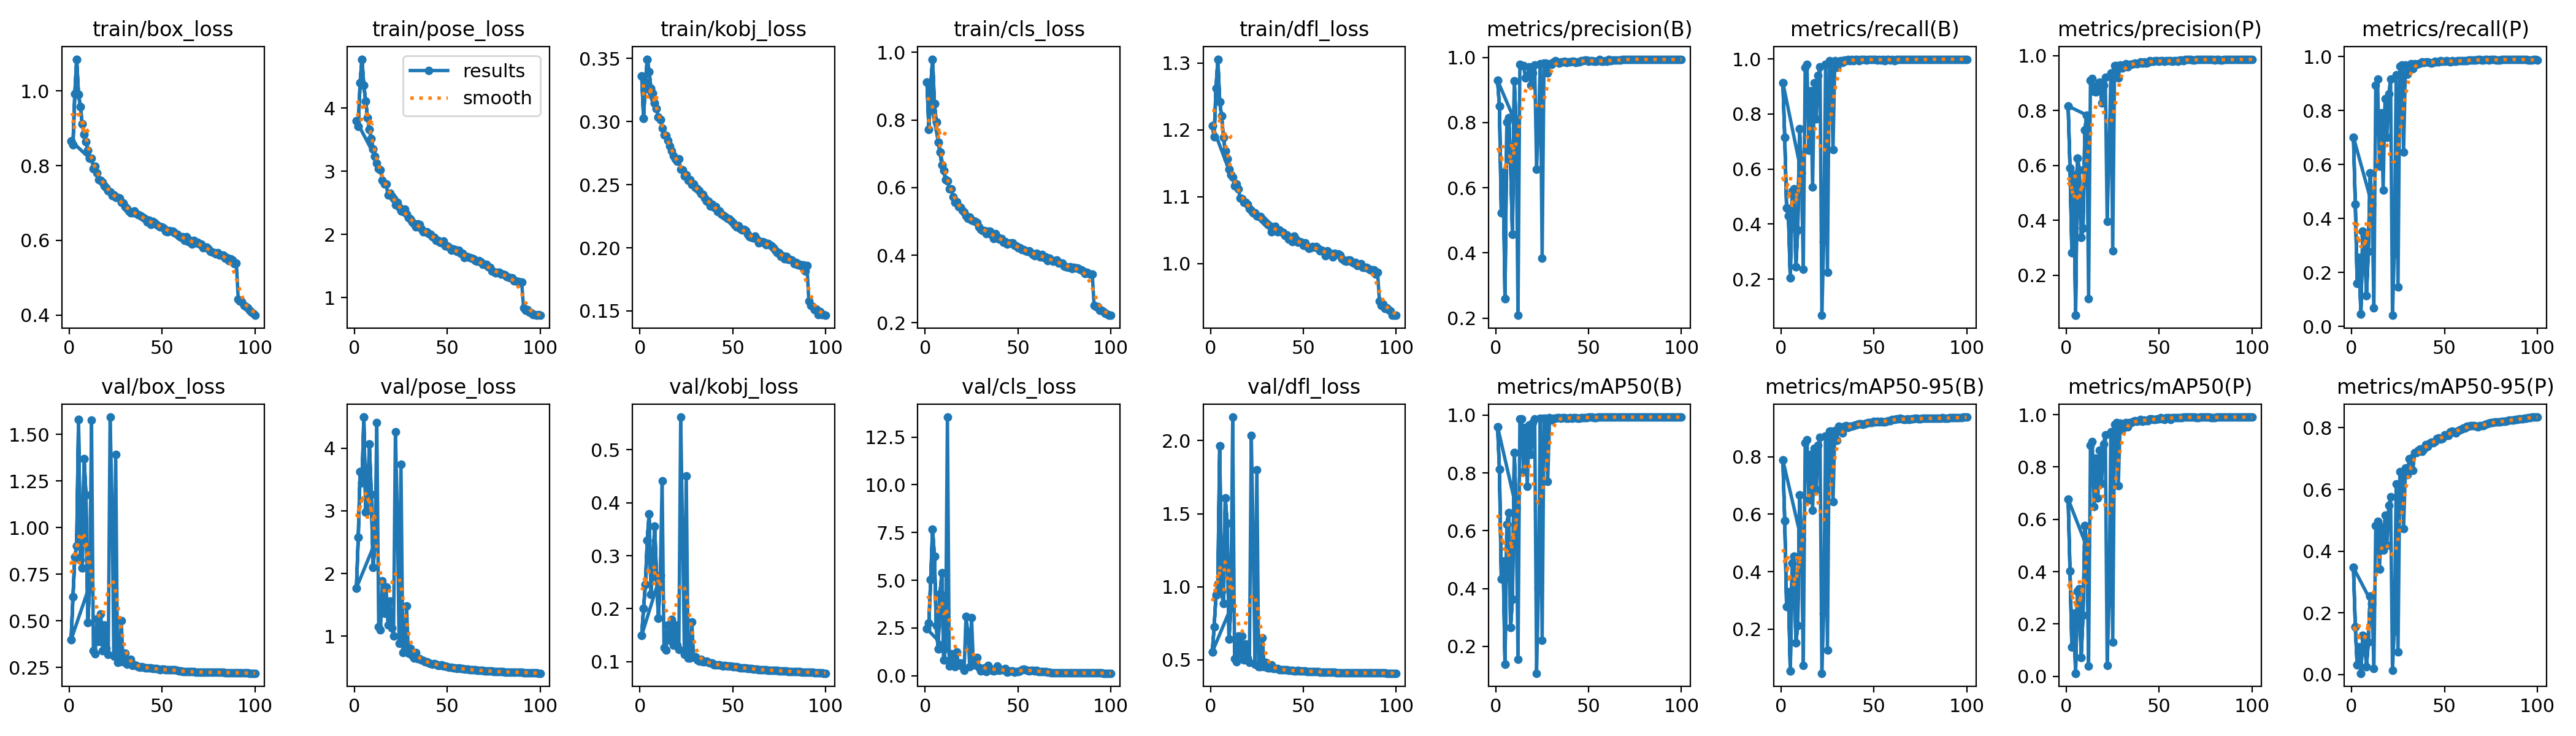

The file beside this chart, header and first rows:
epoch, time, train/box_loss, train/pose_loss, train/kobj_loss, train/cls_loss, train/dfl_loss, metrics/precision(B), metrics/recall(B), metrics/mAP50(B), metrics/mAP50-95(B), metrics/precision(P), metrics/recall(P), metrics/mAP50(P), metrics/mAP50-95(P), val/box_loss, val/pose_loss, val/kobj_loss, val/cls_loss, val/dfl_loss, lr/pg0, lr/pg1, lr/pg2
1, 198.8, 0.8665, 3.797, 0.3362, 0.9114, 1.206, 0.9295, 0.9139, 0.9603, 0.7889, 0.8166, 0.7014, 0.6774, 0.3465, 0.3985, 1.77, 0.1499, 2.456, 0.5532, 0.003329, 0.003329, 0.003329
2, 381.4, 0.8567, 3.708, 0.3024, 0.7723, 1.19, 0.8509, 0.7152, 0.8139, 0.5772, 0.5911, 0.4534, 0.4028, 0.1544, 0.628, 2.575, 0.2004, 2.742, 0.7254, 0.006596, 0.006596, 0.006596
3, 562.3, 0.9929, 4.405, 0.3311, 0.8992, 1.262, 0.5224, 0.4578, 0.4335, 0.279, 0.2816, 0.1602, 0.1122, 0.03064, 0.8441, 3.629, 0.246, 5.048, 0.9429, 0.009798, 0.009798, 0.009798
4, 749.6, 1.085, 4.775, 0.3494, 0.9794, 1.306, 0.6479, 0.4301, 0.4949, 0.329, 0.5657, 0.2549, 0.2413, 0.0886, 0.9006, 3.445, 0.3296, 7.676, 1.021, 0.009703, 0.009703, 0.009703
5, 927, 0.9903, 4.36, 0.3396, 0.8479, 1.242, 0.2603, 0.2044, 0.1387, 0.05377, 0.05348, 0.04523, 0.01213, 0.00412, 1.581, 4.494, 0.3791, 6.251, 1.962, 0.009604, 0.009604, 0.009604
6, 1104, 0.9581, 4.111, 0.3261, 0.7938, 1.221, 0.8017, 0.5193, 0.6226, 0.4294, 0.6265, 0.3526, 0.326, 0.1268, 0.8259, 2.977, 0.2277, 2.626, 0.968, 0.009505, 0.009505, 0.009505
7, 1278, 0.9114, 3.852, 0.3224, 0.7341, 1.189, 0.8154, 0.5272, 0.6624, 0.4546, 0.5844, 0.3341, 0.3353, 0.1227, 0.7847, 3.028, 0.2871, 1.392, 0.8843, 0.009406, 0.009406, 0.009406
8, 1456, 0.8837, 3.661, 0.3145, 0.7048, 1.168, 0.6852, 0.2436, 0.265, 0.1526, 0.3371, 0.1134, 0.07243, 0.02565, 1.369, 4.062, 0.3556, 4.298, 1.608, 0.009307, 0.009307, 0.009307
9, 1633, 0.865, 3.513, 0.3103, 0.6662, 1.157, 0.4567, 0.3793, 0.3624, 0.2114, 0.3705, 0.2768, 0.2348, 0.1051, 1.175, 3.263, 0.2597, 5.373, 1.437, 0.009208, 0.009208, 0.009208
10, 1808, 0.8404, 3.356, 0.3037, 0.6509, 1.141, 0.9287, 0.745, 0.871, 0.6676, 0.7296, 0.5684, 0.5768, 0.2541, 0.4901, 2.094, 0.182, 0.8326, 0.6406, 0.009109, 0.009109, 0.009109
11, 1984, 0.8197, 3.239, 0.3016, 0.624, 1.133, 0.7959, 0.5847, 0.6796, 0.5103, 0.7836, 0.4518, 0.4954, 0.2309, 0.6908, 2.489, 0.2626, 1.441, 0.8563, 0.00901, 0.00901, 0.00901
1, 180, 0.8665, 3.797, 0.3362, 0.9114, 1.206, 0.9295, 0.9139, 0.9603, 0.7889, 0.8166, 0.7014, 0.6774, 0.3465, 0.3985, 1.77, 0.1499, 2.456, 0.5532, 0.003329, 0.003329, 0.003329
2, 357.1, 0.8567, 3.708, 0.3024, 0.7723, 1.19, 0.8509, 0.7152, 0.8139, 0.5772, 0.5911, 0.4534, 0.4028, 0.1544, 0.628, 2.575, 0.2004, 2.742, 0.7254, 0.006596, 0.006596, 0.006596
3, 534, 0.9929, 4.405, 0.3311, 0.8992, 1.262, 0.5224, 0.4578, 0.4335, 0.279, 0.2816, 0.1602, 0.1122, 0.03064, 0.8441, 3.629, 0.246, 5.048, 0.9429, 0.009798, 0.009798, 0.009798
4, 710.6, 1.085, 4.775, 0.3494, 0.9794, 1.306, 0.6479, 0.4301, 0.4949, 0.329, 0.5657, 0.2549, 0.2413, 0.0886, 0.9006, 3.445, 0.3296, 7.676, 1.021, 0.009703, 0.009703, 0.009703
5, 887, 0.9903, 4.36, 0.3396, 0.8479, 1.242, 0.2603, 0.2044, 0.1387, 0.05377, 0.05348, 0.04523, 0.01213, 0.00412, 1.581, 4.494, 0.3791, 6.251, 1.962, 0.009604, 0.009604, 0.009604
6, 1064, 0.9581, 4.111, 0.3261, 0.7938, 1.221, 0.8017, 0.5193, 0.6226, 0.4294, 0.6265, 0.3526, 0.326, 0.1268, 0.8259, 2.977, 0.2277, 2.626, 0.968, 0.009505, 0.009505, 0.009505
7, 1239, 0.9114, 3.852, 0.3224, 0.7341, 1.189, 0.8154, 0.5272, 0.6624, 0.4546, 0.5844, 0.3341, 0.3353, 0.1227, 0.7847, 3.028, 0.2871, 1.392, 0.8843, 0.009406, 0.009406, 0.009406
8, 1416, 0.8837, 3.661, 0.3145, 0.7048, 1.168, 0.6852, 0.2436, 0.265, 0.1526, 0.3371, 0.1134, 0.07243, 0.02565, 1.369, 4.062, 0.3556, 4.298, 1.608, 0.009307, 0.009307, 0.009307
9, 1593, 0.865, 3.513, 0.3103, 0.6662, 1.157, 0.4567, 0.3793, 0.3624, 0.2114, 0.3705, 0.2768, 0.2348, 0.1051, 1.175, 3.263, 0.2597, 5.373, 1.437, 0.009208, 0.009208, 0.009208
10, 1768, 0.8404, 3.356, 0.3037, 0.6509, 1.141, 0.9287, 0.745, 0.871, 0.6676, 0.7296, 0.5684, 0.5768, 0.2541, 0.4901, 2.094, 0.182, 0.8326, 0.6406, 0.009109, 0.009109, 0.009109
11, 1944, 0.8197, 3.239, 0.3016, 0.624, 1.133, 0.7959, 0.5847, 0.6796, 0.5103, 0.7836, 0.4518, 0.4954, 0.2309, 0.6908, 2.489, 0.2626, 1.441, 0.8563, 0.00901, 0.00901, 0.00901
12, 2122, 0.82, 3.126, 0.2946, 0.62, 1.129, 0.2087, 0.236, 0.1546, 0.07273, 0.1138, 0.06866, 0.0402, 0.01945, 1.576, 4.406, 0.4411, 13.54, 2.161, 0.008911, 0.008911, 0.008911
13, 2298, 0.7923, 3.041, 0.2895, 0.5962, 1.116, 0.9788, 0.9684, 0.9868, 0.8491, 0.9102, 0.8942, 0.8827, 0.4821, 0.3379, 1.148, 0.1265, 0.5134, 0.5051, 0.008812, 0.008812, 0.008812
14, 2474, 0.7981, 3.023, 0.2889, 0.5964, 1.119, 0.9755, 0.9804, 0.9873, 0.8597, 0.9165, 0.9155, 0.8963, 0.4958, 0.3219, 1.104, 0.1222, 1.159, 0.488, 0.008713, 0.008713, 0.008713
15, 2649, 0.7807, 2.857, 0.2851, 0.5726, 1.112, 0.9745, 0.6672, 0.8038, 0.651, 0.869, 0.5928, 0.6476, 0.3413, 0.5116, 1.886, 0.1692, 0.9005, 0.6617, 0.008614, 0.008614, 0.008614
16, 2823, 0.7631, 2.802, 0.2808, 0.556, 1.098, 0.9365, 0.8844, 0.9568, 0.8073, 0.8674, 0.7916, 0.8337, 0.4795, 0.3882, 1.362, 0.1408, 0.4798, 0.5374, 0.008515, 0.008515, 0.008515
17, 2995, 0.7615, 2.796, 0.2768, 0.5572, 1.097, 0.9449, 0.5346, 0.7539, 0.6132, 0.8929, 0.5052, 0.6803, 0.4033, 0.5359, 1.783, 0.1799, 1.233, 0.6638, 0.008416, 0.008416, 0.008416
18, 3169, 0.7564, 2.628, 0.2729, 0.5429, 1.092, 0.9704, 0.9125, 0.9663, 0.8299, 0.9026, 0.8434, 0.8649, 0.5169, 0.3398, 1.179, 0.1313, 0.5692, 0.4981, 0.008317, 0.008317, 0.008317
19, 3346, 0.7466, 2.655, 0.2706, 0.5411, 1.091, 0.9146, 0.7815, 0.863, 0.6874, 0.8287, 0.7008, 0.7381, 0.4193, 0.4787, 1.556, 0.1696, 0.6552, 0.6079, 0.008218, 0.008218, 0.008218
20, 3521, 0.7408, 2.601, 0.2683, 0.5323, 1.088, 0.9532, 0.939, 0.9752, 0.8399, 0.8924, 0.8616, 0.8877, 0.549, 0.3531, 1.135, 0.1308, 0.4607, 0.5097, 0.008119, 0.008119, 0.008119
21, 3695, 0.7328, 2.57, 0.2704, 0.5266, 1.083, 0.9759, 0.971, 0.9867, 0.8677, 0.9217, 0.9169, 0.9226, 0.5763, 0.3188, 1.008, 0.1228, 0.2944, 0.4835, 0.00802, 0.00802, 0.00802
22, 3870, 0.7291, 2.472, 0.2623, 0.5163, 1.08, 0.6569, 0.06812, 0.1069, 0.04653, 0.396, 0.04087, 0.04232, 0.01313, 1.593, 4.26, 0.5618, 3.103, 2.036, 0.007921, 0.007921, 0.007921
23, 4046, 0.72, 2.504, 0.2617, 0.5096, 1.076, 0.7912, 0.3352, 0.4003, 0.2551, 0.64, 0.2693, 0.2818, 0.1416, 1.141, 3.018, 0.3518, 2.309, 1.353, 0.007822, 0.007822, 0.007822
24, 4222, 0.7212, 2.431, 0.2567, 0.5118, 1.076, 0.9808, 0.9798, 0.9886, 0.8713, 0.9375, 0.9322, 0.9341, 0.6175, 0.3097, 0.8862, 0.1137, 0.4754, 0.4675, 0.007723, 0.007723, 0.007723
25, 4398, 0.7142, 2.371, 0.2578, 0.5031, 1.071, 0.3845, 0.224, 0.2218, 0.1262, 0.2891, 0.1467, 0.1306, 0.07277, 1.392, 3.741, 0.451, 3.036, 1.801, 0.007624, 0.007624, 0.007624
26, 4578, 0.7143, 2.361, 0.2535, 0.5026, 1.07, 0.9828, 0.9942, 0.9896, 0.8895, 0.9635, 0.965, 0.9636, 0.6568, 0.2773, 0.738, 0.1066, 0.56, 0.4516, 0.007525, 0.007525, 0.007525
27, 4754, 0.7136, 2.396, 0.254, 0.5008, 1.07, 0.9832, 0.988, 0.9901, 0.8885, 0.9641, 0.9678, 0.9687, 0.6542, 0.2794, 0.7547, 0.107, 0.5807, 0.4535, 0.007426, 0.007426, 0.007426
28, 4928, 0.702, 2.325, 0.2502, 0.4965, 1.067, 0.9529, 0.6708, 0.7699, 0.6428, 0.9193, 0.6469, 0.7273, 0.4718, 0.5018, 1.487, 0.1751, 0.9651, 0.6479, 0.007327, 0.007327, 0.007327
29, 5103, 0.6998, 2.261, 0.2504, 0.4842, 1.064, 0.9802, 0.994, 0.9905, 0.8915, 0.9652, 0.9683, 0.9673, 0.6703, 0.281, 0.7313, 0.109, 0.4572, 0.4533, 0.007228, 0.007228, 0.007228
30, 5277, 0.6901, 2.249, 0.2475, 0.4761, 1.061, 0.9795, 0.9695, 0.9819, 0.8565, 0.9544, 0.9355, 0.9427, 0.6471, 0.3271, 0.8118, 0.109, 0.2608, 0.4825, 0.007129, 0.007129, 0.007129
31, 5451, 0.6854, 2.201, 0.2465, 0.4724, 1.059, 0.987, 0.9921, 0.9901, 0.9071, 0.9604, 0.9654, 0.9646, 0.6985, 0.2661, 0.6923, 0.1037, 0.2892, 0.4431, 0.00703, 0.00703, 0.00703
32, 5627, 0.6792, 2.165, 0.2452, 0.4725, 1.056, 0.9895, 0.9935, 0.9897, 0.8911, 0.9717, 0.9722, 0.9697, 0.7017, 0.2725, 0.6494, 0.1012, 0.4029, 0.444, 0.006931, 0.006931, 0.006931
33, 5803, 0.6729, 2.114, 0.243, 0.4636, 1.048, 0.9869, 0.9879, 0.9913, 0.8819, 0.9603, 0.9548, 0.9533, 0.6616, 0.293, 0.7412, 0.1047, 0.2076, 0.4639, 0.006832, 0.006832, 0.006832
34, 5977, 0.674, 2.165, 0.2422, 0.4705, 1.052, 0.9833, 0.9959, 0.9903, 0.906, 0.9685, 0.9733, 0.9699, 0.7201, 0.2612, 0.6447, 0.09936, 0.5305, 0.4388, 0.006733, 0.006733, 0.006733
35, 6151, 0.679, 2.156, 0.2393, 0.4705, 1.056, 0.9867, 0.9935, 0.9897, 0.9094, 0.968, 0.9706, 0.9706, 0.7202, 0.2635, 0.6399, 0.09976, 0.3766, 0.4393, 0.006634, 0.006634, 0.006634
36, 6325, 0.672, 2.088, 0.2371, 0.4597, 1.048, 0.986, 0.9968, 0.9906, 0.9022, 0.9712, 0.974, 0.9752, 0.7265, 0.2612, 0.6245, 0.1014, 0.2858, 0.4381, 0.006535, 0.006535, 0.006535
37, 6499, 0.6679, 2.042, 0.2371, 0.4497, 1.051, 0.9889, 0.9946, 0.9902, 0.9066, 0.974, 0.9755, 0.9756, 0.7304, 0.2543, 0.6093, 0.09836, 0.2427, 0.4319, 0.006436, 0.006436, 0.006436
38, 6674, 0.6668, 2.042, 0.2331, 0.4628, 1.048, 0.9844, 0.998, 0.9899, 0.9073, 0.9698, 0.98, 0.9751, 0.7236, 0.2511, 0.5898, 0.09738, 0.2835, 0.4323, 0.006337, 0.006337, 0.006337
39, 6849, 0.664, 2.041, 0.2346, 0.4544, 1.047, 0.9867, 0.9924, 0.9898, 0.9093, 0.9723, 0.9777, 0.9757, 0.731, 0.2529, 0.5944, 0.09765, 0.5184, 0.4329, 0.006238, 0.006238, 0.006238
40, 7023, 0.6606, 2.008, 0.2321, 0.4474, 1.042, 0.9853, 0.9973, 0.9915, 0.9117, 0.9777, 0.9794, 0.9807, 0.7449, 0.2512, 0.5724, 0.09423, 0.2943, 0.4304, 0.006139, 0.006139, 0.006139
41, 7197, 0.6572, 2.002, 0.2326, 0.4496, 1.043, 0.9881, 0.9974, 0.9895, 0.9136, 0.9724, 0.9802, 0.9744, 0.7392, 0.2485, 0.5646, 0.09416, 0.3169, 0.4299, 0.00604, 0.00604, 0.00604
42, 7371, 0.6488, 1.962, 0.2289, 0.4378, 1.037, 0.9879, 0.994, 0.9907, 0.9143, 0.9777, 0.9784, 0.9793, 0.7489, 0.2484, 0.5576, 0.09431, 0.3058, 0.4288, 0.005941, 0.005941, 0.005941
43, 7545, 0.6542, 1.951, 0.2292, 0.4407, 1.039, 0.9849, 0.9974, 0.991, 0.9138, 0.9739, 0.9753, 0.9773, 0.7522, 0.2459, 0.5609, 0.09357, 0.3782, 0.4281, 0.005842, 0.005842, 0.005842
44, 7719, 0.6417, 1.907, 0.2267, 0.4329, 1.033, 0.9867, 0.9978, 0.99, 0.9134, 0.9754, 0.9771, 0.9767, 0.7515, 0.2461, 0.5529, 0.09271, 0.1742, 0.4262, 0.005743, 0.005743, 0.005743
45, 7893, 0.65, 1.905, 0.226, 0.4348, 1.041, 0.9865, 0.9984, 0.9895, 0.915, 0.9808, 0.982, 0.9843, 0.7553, 0.2424, 0.5381, 0.09215, 0.2181, 0.4245, 0.005644, 0.005644, 0.005644
46, 8067, 0.6471, 1.875, 0.2246, 0.4369, 1.036, 0.9897, 0.9955, 0.9913, 0.9168, 0.9788, 0.9805, 0.9827, 0.7656, 0.2429, 0.5343, 0.09229, 0.2591, 0.4247, 0.005545, 0.005545, 0.005545
47, 8241, 0.6423, 1.864, 0.2234, 0.4358, 1.032, 0.9892, 0.9975, 0.9917, 0.9188, 0.9797, 0.9793, 0.9819, 0.7666, 0.2428, 0.5393, 0.09167, 0.2587, 0.4254, 0.005446, 0.005446, 0.005446
48, 8415, 0.639, 1.899, 0.2231, 0.4286, 1.032, 0.9917, 0.9978, 0.9921, 0.9181, 0.9816, 0.9837, 0.9818, 0.7633, 0.2398, 0.5289, 0.09124, 0.1795, 0.4239, 0.005347, 0.005347, 0.005347
49, 8589, 0.6357, 1.815, 0.2214, 0.4268, 1.031, 0.991, 0.9978, 0.9919, 0.9188, 0.9821, 0.9815, 0.9844, 0.7649, 0.2389, 0.5215, 0.09125, 0.2145, 0.4235, 0.005248, 0.005248, 0.005248
... 51 more rows
